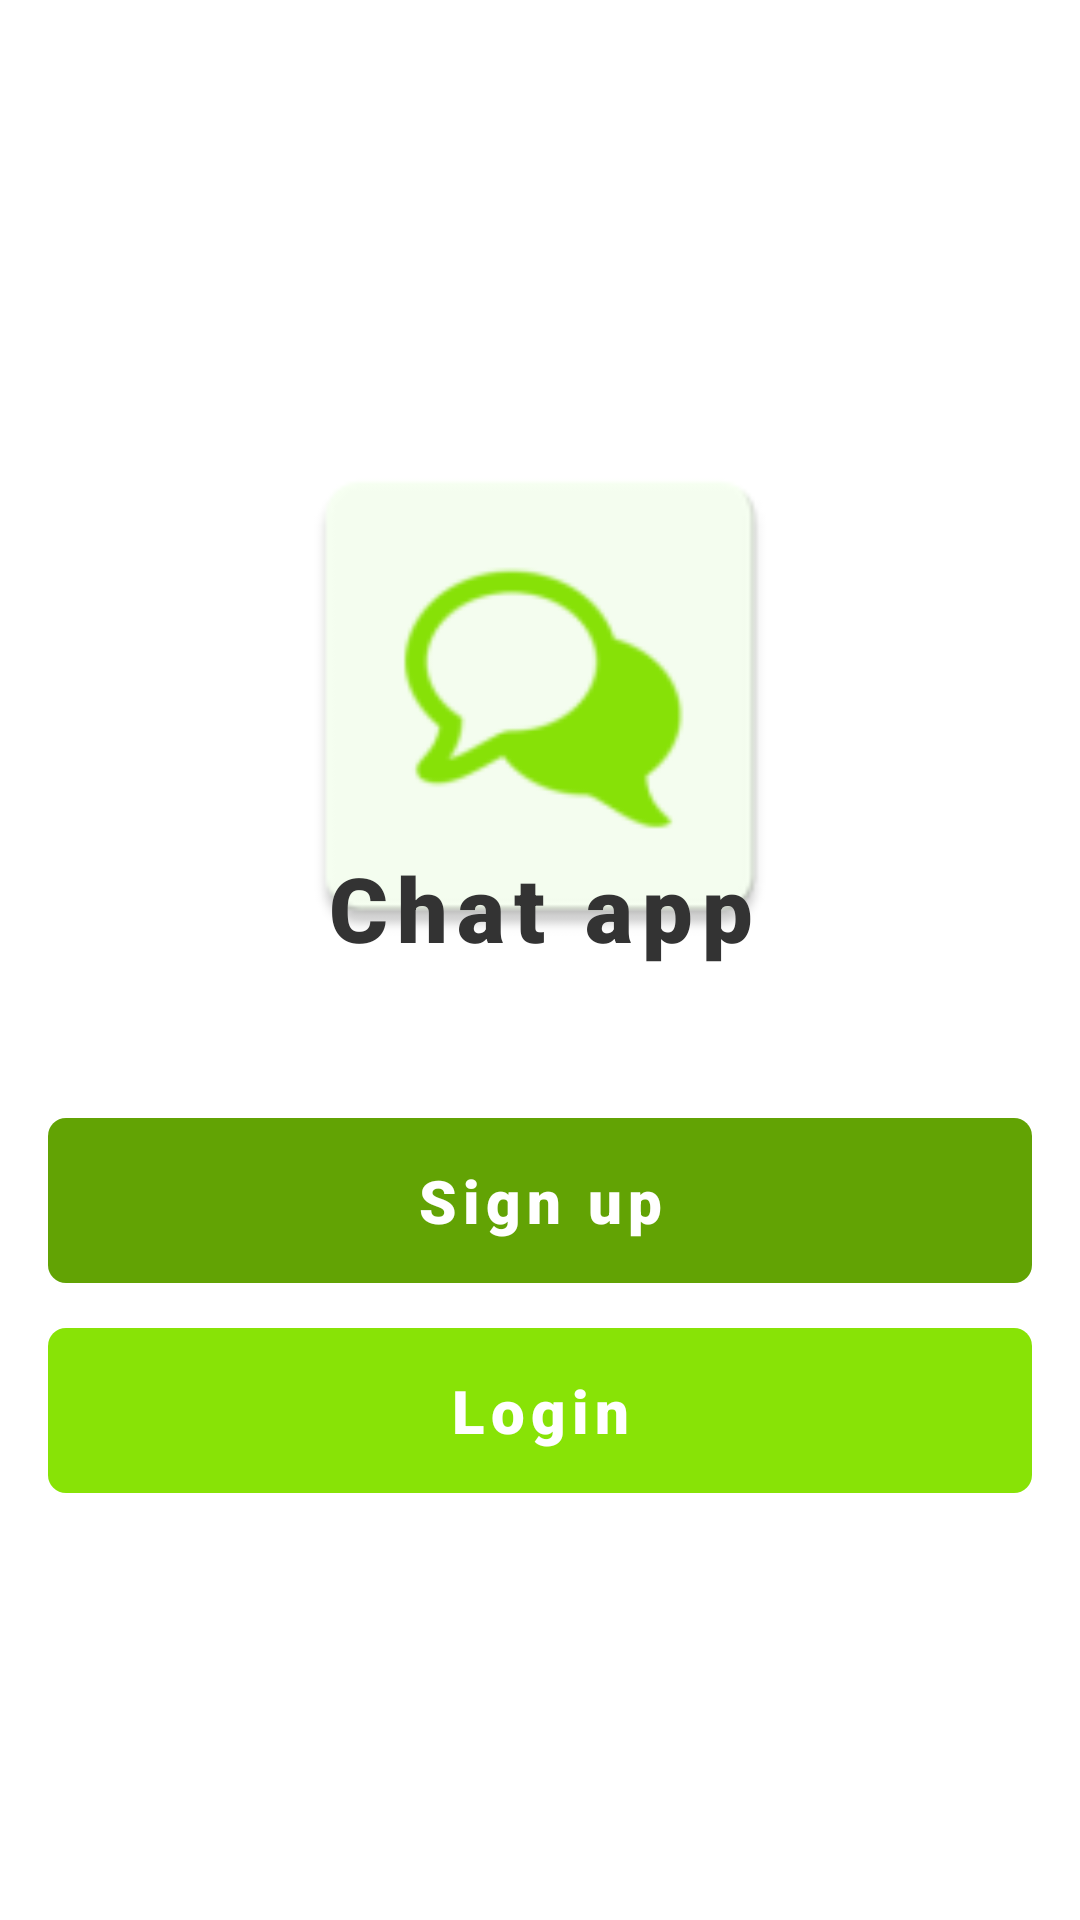

Produce the Android XML layout that renders to this screen, including the resource entries it uses.
<!-- AndroidManifest.xml: application theme Theme.Chat_app -->
<!-- res/layout/activity_welcome.xml -->
<?xml version="1.0" encoding="utf-8"?>
<RelativeLayout
    xmlns:android="http://schemas.android.com/apk/res/android"
    xmlns:app="http://schemas.android.com/apk/res-auto"
    xmlns:tools="http://schemas.android.com/tools"
    android:layout_width="match_parent"
    android:layout_height="match_parent"
    android:orientation="vertical"
    tools:context=".WelcomeActivity">

    <LinearLayout
        android:layout_width="match_parent"
        android:layout_height="match_parent"
        android:orientation="vertical"
        android:gravity="center"
        android:layout_margin="16dp">

        <LinearLayout
            android:layout_width="match_parent"
            android:layout_height="wrap_content"
            android:orientation="vertical"
            android:layout_marginBottom="50dp">

            <ImageView
                android:layout_width="match_parent"
                android:layout_height="180dp"
                android:src="@mipmap/ic_launcher"/>

            <TextView
                android:layout_marginTop="-40dp"
                android:layout_width="match_parent"
                android:layout_height="wrap_content"
                android:fontFamily="sans-serif-black"
                android:gravity="center"
                android:letterSpacing="0.1"
                android:text="@string/app_title"
                android:textColor="@color/titleColor"
                android:textSize="30sp" />
        </LinearLayout>


        <Button
            android:id="@+id/btnSignUp"
            android:layout_width="match_parent"
            android:layout_height="55dp"
            android:layout_marginBottom="15dp"
            android:background="@drawable/btn_primary"
            android:backgroundTint="@color/primaryAccent"
            android:fontFamily="sans-serif-black"
            android:letterSpacing="0.1"
            style="?attr/borderlessButtonStyle"
            android:text="Sign up"
            android:textAllCaps="false"
            android:textColor="@color/white"
            android:textSize="20sp"/>

        <Button
            android:id="@+id/btnLogin"
            android:layout_width="match_parent"
            android:layout_height="55dp"
            android:text="Login"
            android:textSize="20sp"
            android:letterSpacing="0.1"
            style="?attr/borderlessButtonStyle"
            android:fontFamily="sans-serif-black"
            android:textColor="@color/white"
            android:backgroundTint="@color/primaryColor"
            android:background="@drawable/btn_primary"
            android:textAllCaps="false"/>
    </LinearLayout>
</RelativeLayout>
<!-- resources referenced by this layout -->
<resources>
  <color name="primaryAccent">#62a304</color>
  <color name="primaryColor">#88e306</color>
  <color name="titleColor">#333333</color>
  <color name="white">#FFFFFFFF</color>
  <!-- drawable btn_primary (drawable) -->
  <?xml version="1.0" encoding="utf-8"?>
  <shape xmlns:android="http://schemas.android.com/apk/res/android"
      android:shape="rectangle" android:padding="10dp">
      <solid android:color="@color/primaryColor"/>
      <corners
          android:bottomRightRadius="6dp"
          android:bottomLeftRadius="6dp"
          android:topLeftRadius="6dp"
          android:topRightRadius="6dp"/>
  </shape>
  <!-- mipmap ic_launcher: png bitmap (mipmap-hdpi, 1880 bytes) -->
  <string name="app_title">Chat app</string>
  <style name="Theme.Chat_app" parent="Theme.AppCompat.Light.NoActionBar">
          
          <item name="colorPrimary">@color/purple_500</item>
          <item name="colorPrimaryVariant">@color/purple_700</item>
          <item name="colorOnPrimary">@color/white</item>
          
          <item name="colorSecondary">@color/teal_200</item>
          <item name="colorSecondaryVariant">@color/teal_700</item>
          <item name="colorOnSecondary">@color/black</item>
          
          <item name="android:statusBarColor" tools:targetApi="l">@color/white</item>
          <item name="android:windowLightStatusBar">true</item>
          <item name="android:windowBackground">@color/white</item>
          
      </style>
  <color name="purple_500">#FF6200EE</color>
  <color name="purple_700">#FF3700B3</color>
  <color name="teal_200">#FF03DAC5</color>
  <color name="teal_700">#FF018786</color>
  <color name="black">#FF000000</color>
</resources>
